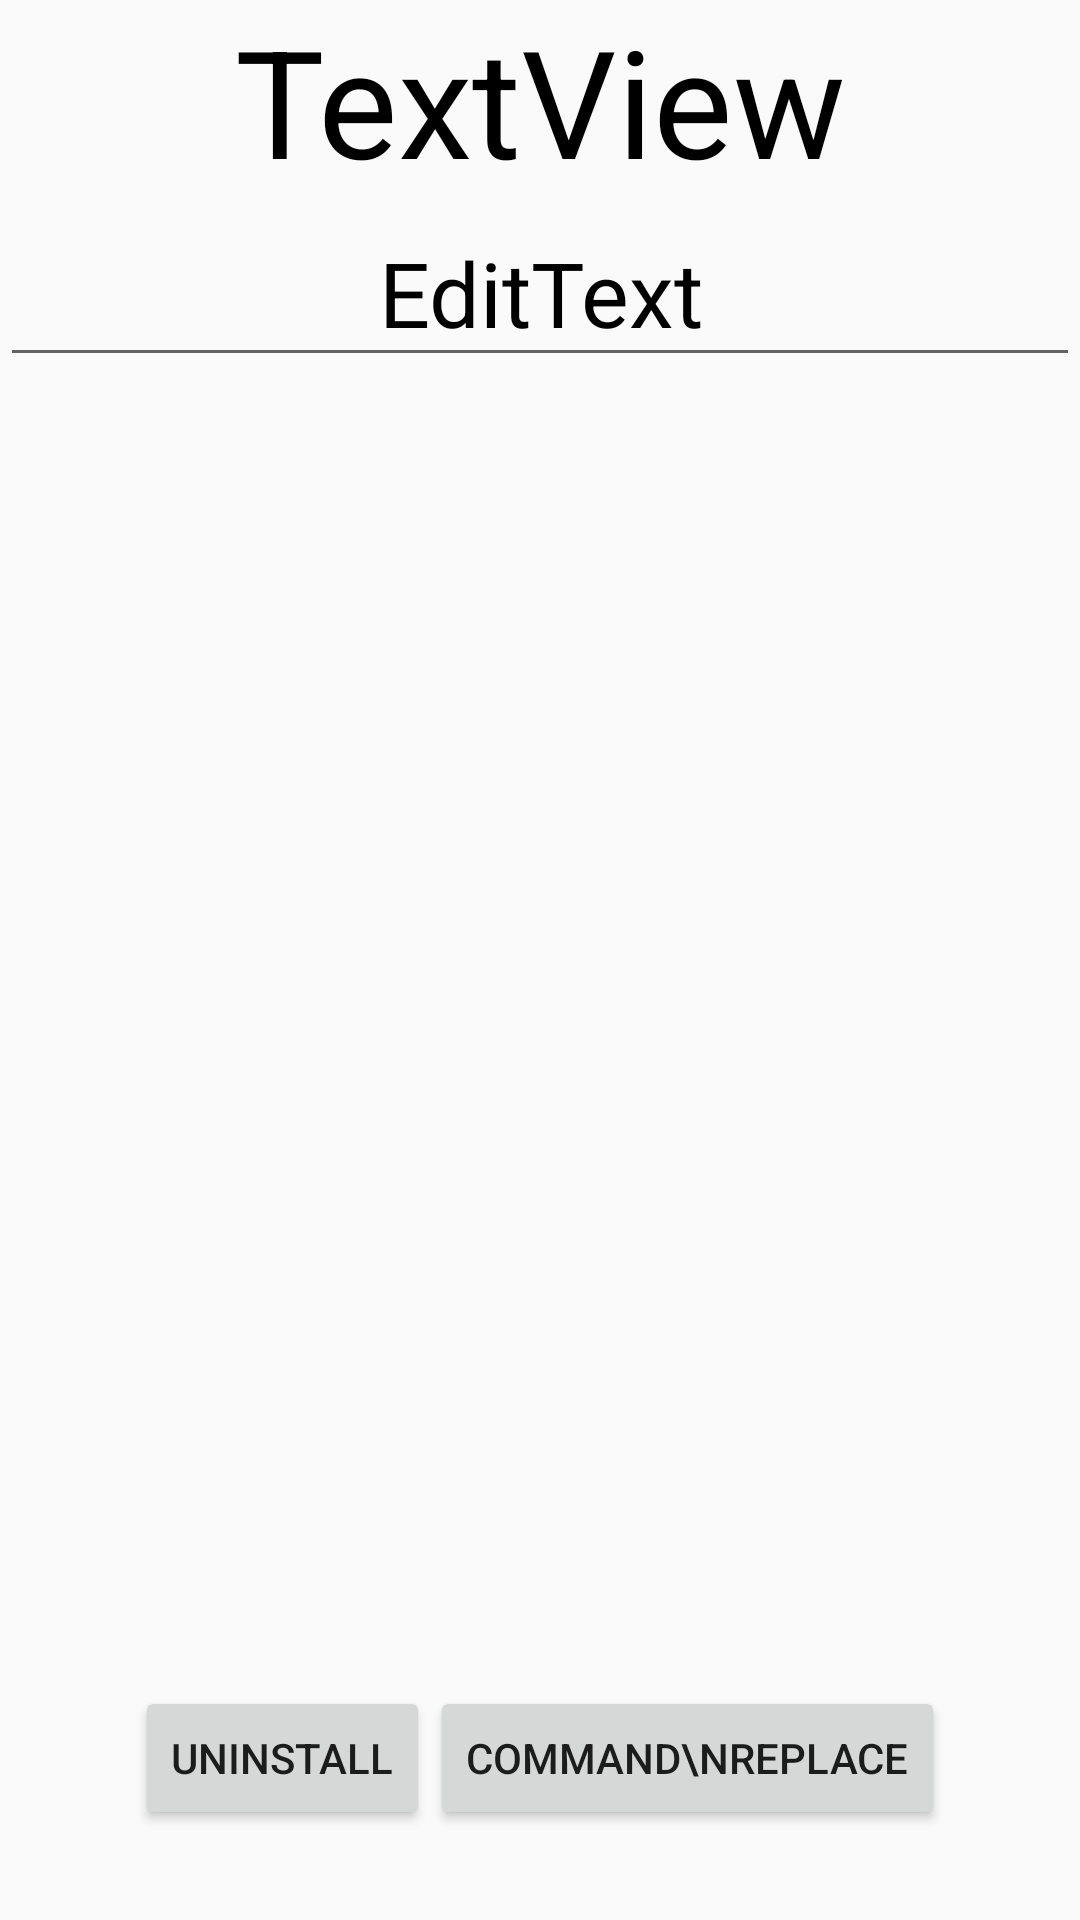

Here is an Android app screen rendered from its layout file. Give the layout XML and the strings, colors and styles it references.
<!-- AndroidManifest.xml: application theme AppTheme -->
<!-- res/layout/fragment_appdata.xml -->
<?xml version="1.0" encoding="utf-8"?>
<LinearLayout xmlns:android="http://schemas.android.com/apk/res/android"
    android:layout_width="match_parent"
    android:layout_height="match_parent"
    android:layout_gravity="center_horizontal"
    android:orientation="vertical">

    <TextView
        android:id="@+id/target_app_name"
        android:layout_width="match_parent"
        android:layout_height="wrap_content"
        android:layout_gravity="center"
        android:textAlignment="center"
        android:textSize="50dp"
        android:textColor="@color/appNameText"
        android:text="TextView" />

    <EditText
        android:id="@+id/target_app_command"
        android:layout_width="match_parent"
        android:layout_height="59dp"
        android:textAlignment="center"
        android:inputType="number"
        android:textColor="@color/appNumText"
        android:textSize="30dp"
        android:text="EditText"/>
    <LinearLayout
        android:layout_width="match_parent"
        android:layout_height="match_parent"
        android:orientation="vertical"
        android:gravity="bottom"
        android:layout_marginBottom="30dp">

        <LinearLayout
            android:layout_width="match_parent"
            android:layout_height="wrap_content"
            android:orientation="horizontal"
            android:gravity="center">

            <Button
                android:id="@+id/uninstall_button"
                android:layout_width="wrap_content"
                android:layout_height="wrap_content"
                android:text="UnInstall"
                android:textAlignment="center"/>

            <Button
                android:id="@+id/replace_button"
                android:layout_width="wrap_content"
                android:layout_height="wrap_content"
                android:text="Command\nReplace"
                android:textAlignment="center" />
        </LinearLayout>

    </LinearLayout>

</LinearLayout>
<!-- resources referenced by this layout -->
<resources>
  <color name="appNameText">#000000</color>
  <color name="appNumText">#000000</color>
  <style name="AppTheme" parent="Theme.AppCompat.Light.NoActionBar">
          <item name="md_color_button_text">#5AD2F6</item>
      </style>
</resources>
